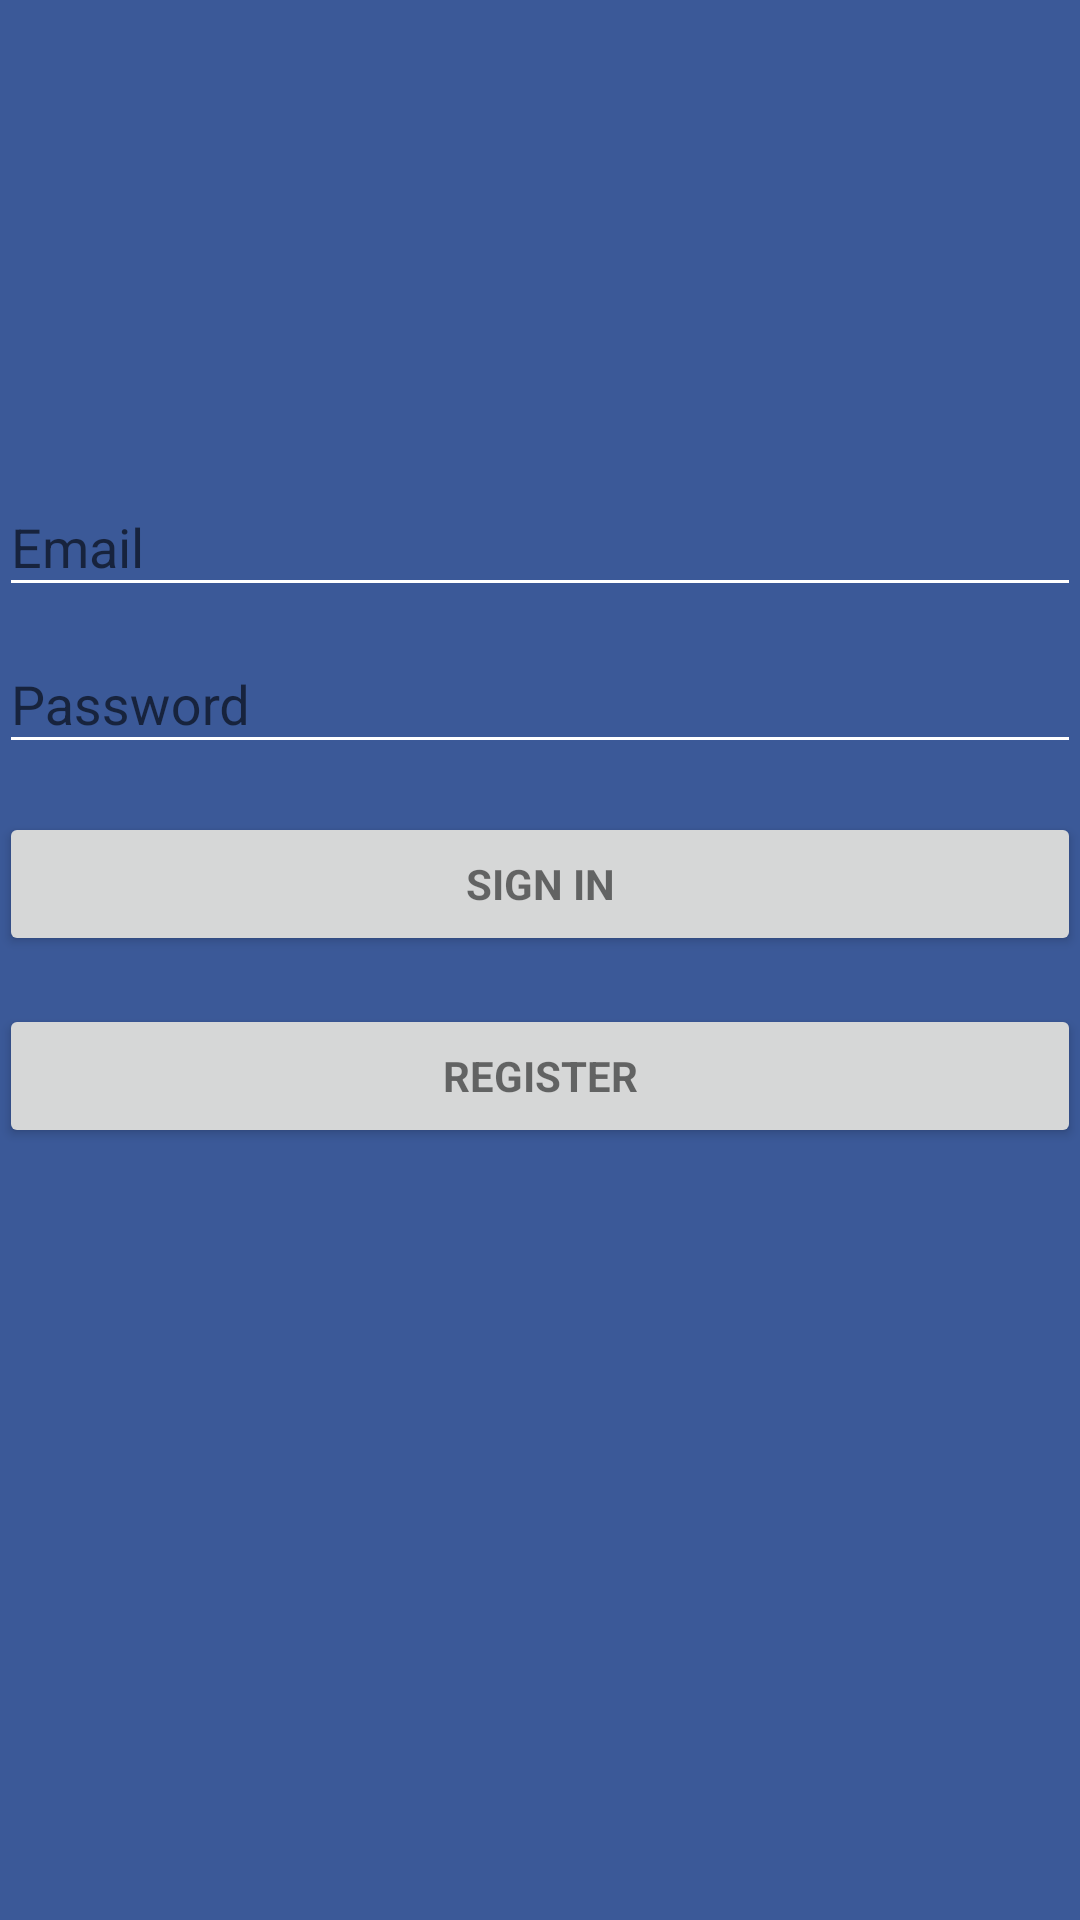

The Android layout XML behind this screen, and the referenced resources:
<!-- AndroidManifest.xml: application theme AppTheme -->
<!-- res/layout/activity_login.xml -->
<?xml version="1.0" encoding="utf-8"?>
<LinearLayout xmlns:android="http://schemas.android.com/apk/res/android"
    xmlns:tools="http://schemas.android.com/tools"
    android:layout_width="match_parent"
    android:layout_height="match_parent"
    android:gravity="center_horizontal"
    android:orientation="vertical"
    android:paddingBottom="@dimen/activity_vertical_margin"
    android:background="@color/app"
    android:paddingLeft="@dimen/activity_horizontal_margin"
    android:paddingRight="@dimen/activity_horizontal_margin"
    android:paddingTop="@dimen/activity_vertical_margin"
    tools:context=".LoginActivity">

    
    <ProgressBar
        android:id="@+id/login_progress"
        style="?android:attr/progressBarStyle"
        android:layout_width="wrap_content"
        android:layout_height="wrap_content"

        android:layout_marginBottom="8dp"
        android:visibility="gone" />

    <ScrollView
        android:id="@+id/login_form"
        android:layout_width="match_parent"
        android:layout_height="match_parent">

        <LinearLayout
            android:id="@+id/email_login_form"
            android:layout_width="match_parent"

            android:layout_height="wrap_content"
            android:layout_marginTop="150dp"
            android:orientation="vertical">

            <android.support.design.widget.TextInputLayout
                android:layout_width="match_parent"
                android:layout_height="wrap_content"
                android:backgroundTint="@android:color/background_light">

                <AutoCompleteTextView
                    android:id="@+id/email"
                    android:layout_width="match_parent"
                    android:layout_height="wrap_content"
                    android:backgroundTint="@android:color/background_light"
                    android:hint="@string/prompt_email"
                    android:inputType="textEmailAddress"
                    android:maxLines="1"
                    android:singleLine="true" />

            </android.support.design.widget.TextInputLayout>

            <android.support.design.widget.TextInputLayout
                android:layout_width="match_parent"
                android:layout_height="wrap_content"
                android:backgroundTint="@android:color/background_light">

                <EditText
                    android:id="@+id/password"
                    android:layout_width="match_parent"
                    android:layout_height="wrap_content"
                    android:backgroundTint="@android:color/background_light"
                    android:hint="@string/prompt_password"
                    android:imeActionId="6"
                    android:imeActionLabel="@string/action_sign_in_short"
                    android:imeOptions="actionUnspecified"
                    android:inputType="textPassword"
                    android:maxLines="1"
                    android:singleLine="true" />

            </android.support.design.widget.TextInputLayout>

            <Button
                android:id="@+id/email_sign_in_button"
                style="?android:textAppearanceSmall"
                android:layout_width="match_parent"
                android:layout_height="wrap_content"
                android:layout_marginTop="16dp"
                android:text="@string/action_sign_in_short"
                android:textStyle="bold" />

            <Button
                android:id="@+id/email_sign_up_button"
                style="?android:textAppearanceSmall"
                android:layout_width="match_parent"
                android:layout_height="wrap_content"
                android:layout_marginTop="16dp"
                android:text="REGISTER"
                android:textStyle="bold" />
        </LinearLayout>
    </ScrollView>
</LinearLayout>
<!-- resources referenced by this layout -->
<resources>
  <color name="app">#3b5998</color>
  <string name="action_sign_in_short">Sign in</string>
  <string name="prompt_email">Email</string>
  <string name="prompt_password">Password</string>
  <style name="AppTheme" parent="Theme.AppCompat.Light.DarkActionBar">
          
          <item name="colorPrimary">@color/colorPrimary</item>
          <item name="colorPrimaryDark">@color/colorPrimaryDark</item>
          <item name="colorAccent">@color/colorAccent</item>
      </style>
  <color name="colorPrimary">#3F51B5</color>
  <color name="colorPrimaryDark">#303F9F</color>
  <color name="colorAccent">#FF4081</color>
</resources>
